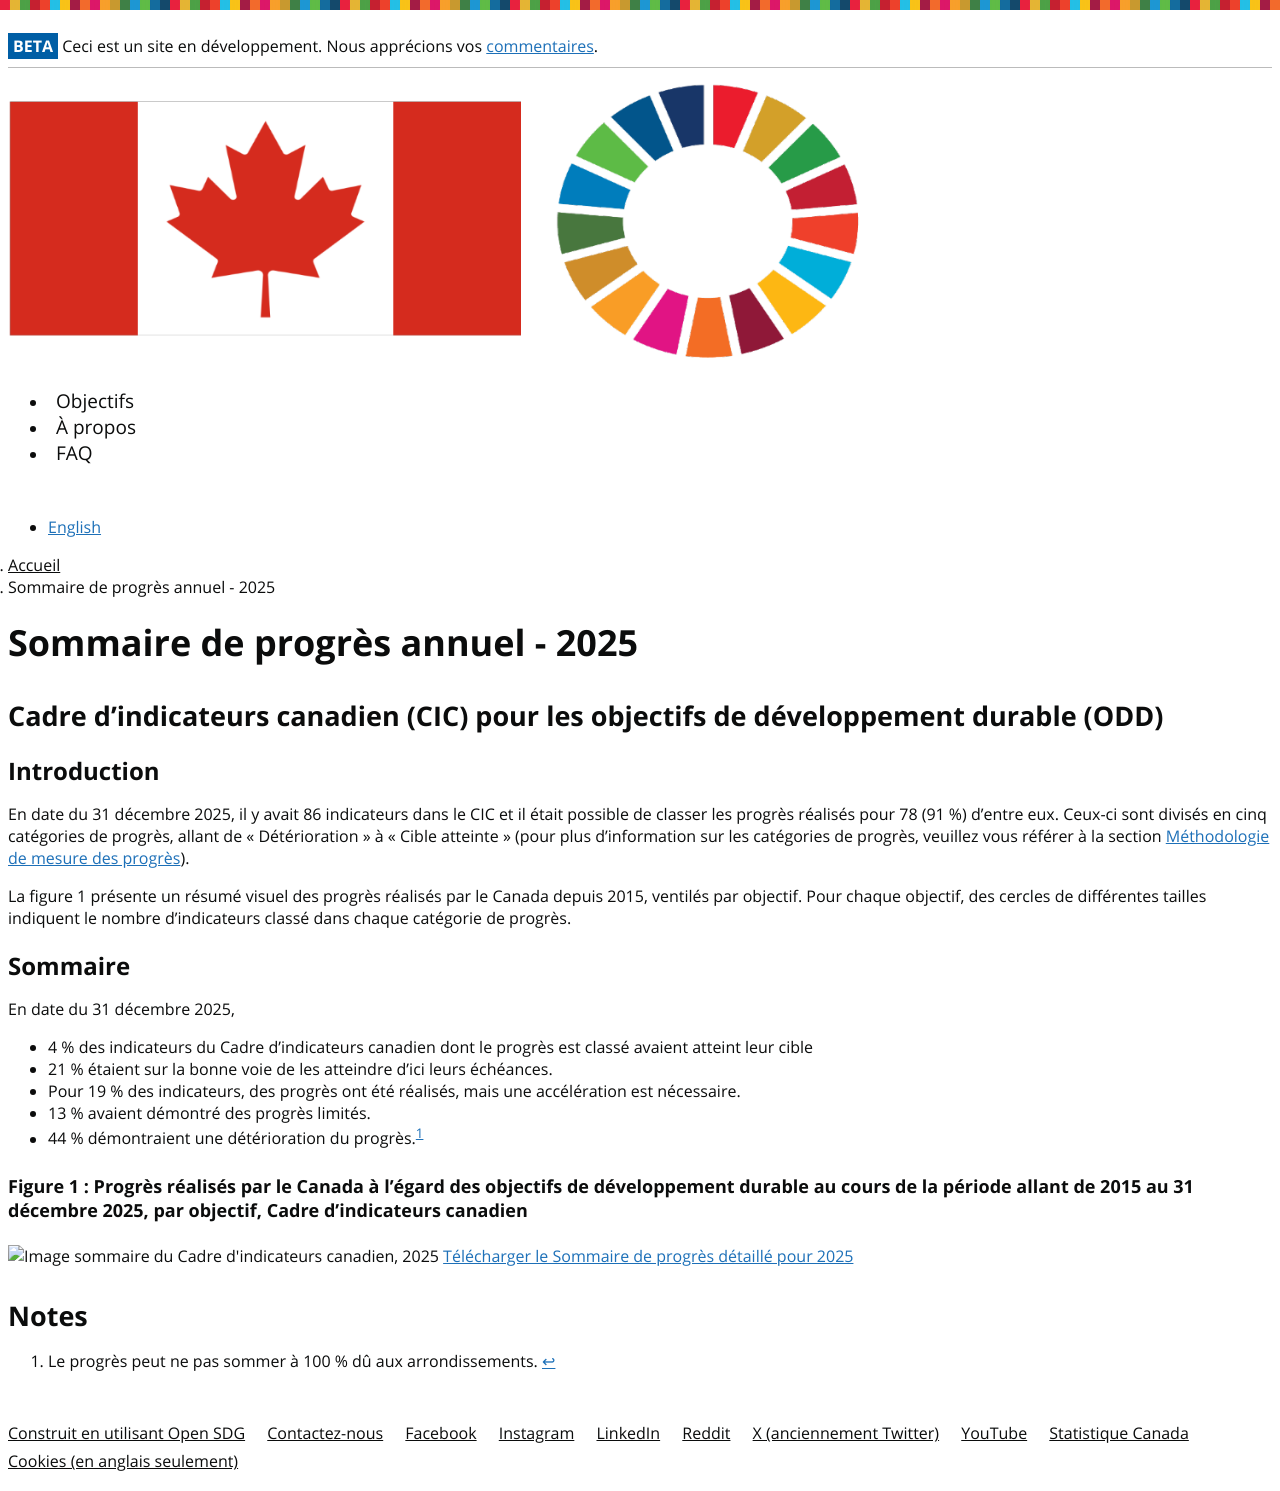

repository: sdg-data-canada-odd-donnees/cif-cic_dev · page: fr/summary_2025/index.html · generator: jekyll

---
title: Sommaire de progrès annuel - 2025
language: fr
permalink: /fr/summary_2025/
layout: page
---

## Cadre d'indicateurs canadien (CIC) pour les objectifs de développement durable (ODD)

### Introduction

En date du 31 décembre 2025, il y avait 86 indicateurs dans le CIC et il était possible de classer les progrès réalisés pour 78 (91 %) d'entre eux. Ceux-ci sont divisés en cinq catégories de progrès, allant de « Détérioration » à « Cible atteinte » (pour plus d'information sur les catégories de progrès, veuillez vous référer à la section [Méthodologie de mesure des progrès](https://sdgcif-data-canada-oddcic-donnee.github.io/fr/methodology/)). 

La figure 1 présente un résumé visuel des progrès réalisés par le Canada depuis 2015, ventilés par objectif. Pour chaque objectif, des cercles de différentes tailles indiquent le nombre d'indicateurs classé dans chaque catégorie de progrès. 

### Sommaire

En date du 31 décembre 2025, 
- 4 % des indicateurs du Cadre d’indicateurs canadien dont le progrès est classé avaient atteint leur cible
- 21 % étaient sur la bonne voie de les atteindre d’ici leurs échéances. 
- Pour 19 % des indicateurs, des progrès ont été réalisés, mais une accélération est nécessaire.
- 13 %  avaient démontré des progrès limités.
- 44 % démontraient une détérioration du progrès.[^1]

#### <b>Figure 1  : Progrès réalisés par le Canada à l’égard des objectifs de développement durable au cours de la période allant de 2015 au 31 décembre 2025, par objectif, Cadre d’indicateurs canadien</b>
![Image sommaire du Cadre d'indicateurs canadien, 2025](https://raw.githubusercontent.com/sdg-data-canada-odd-donnees/cif-cic_dev/develop/assets/img/summary/2025/CIF_2025_FR.svg)
<a href="https://github.com/sdg-data-canada-odd-donnees/cif-cic_dev/blob/4d67a2cd778e302bc80909ad6c4e4f3bfc28738d/assets/img/summary/2025/cif_metadata_2025_fr.csv" download>
  Télécharger le Sommaire de progrès détaillé pour 2025
</a>

## Notes
[^1]: Le progrès peut ne pas sommer à 100 % dû aux arrondissements.
